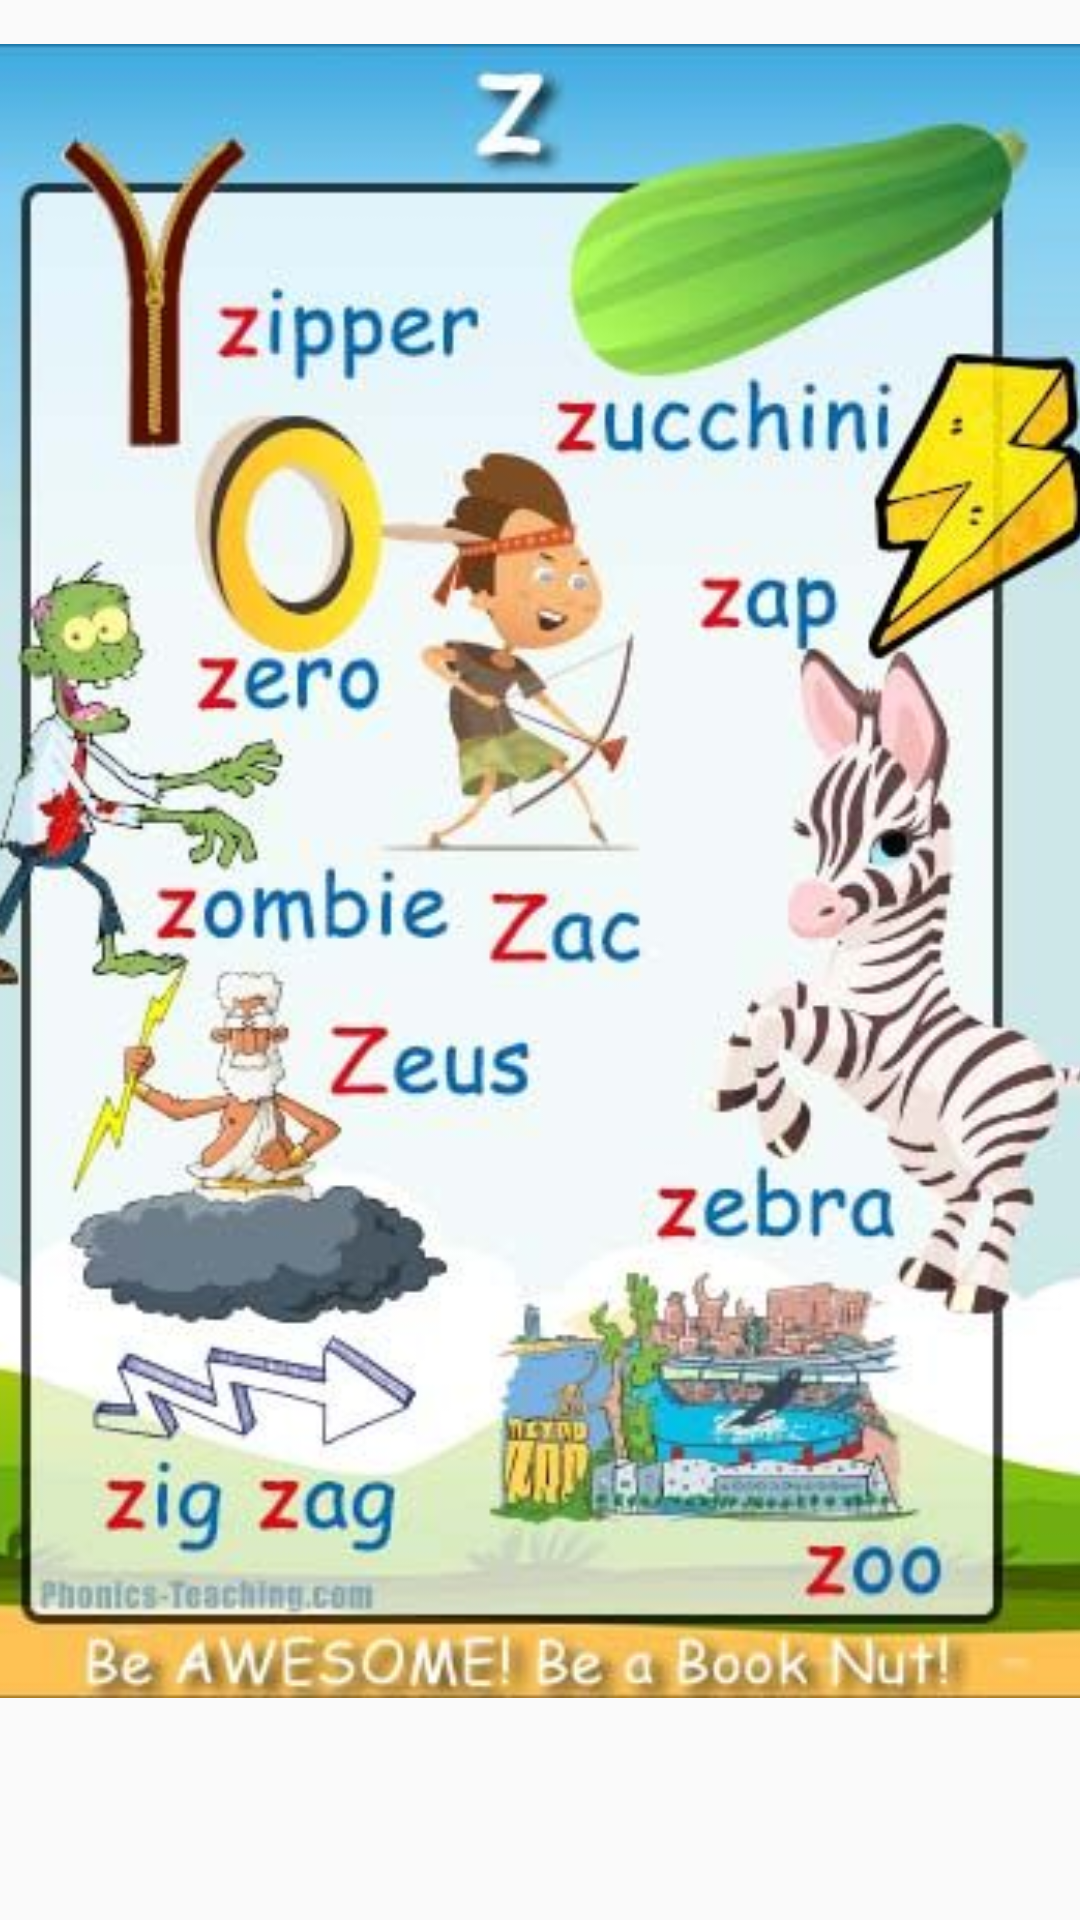

This screen was rendered from an Android layout file. Write that file and the resources it references.
<!-- AndroidManifest.xml: application theme Theme.LearnAlphabets -->
<!-- res/layout/activity_zbutton.xml -->
<?xml version="1.0" encoding="utf-8"?>
<androidx.constraintlayout.widget.ConstraintLayout xmlns:android="http://schemas.android.com/apk/res/android"
    xmlns:app="http://schemas.android.com/apk/res-auto"
    xmlns:tools="http://schemas.android.com/tools"
    android:layout_width="match_parent"
    android:layout_height="match_parent"
    tools:context=".z_button">

    <ImageView
        android:id="@+id/imageView13"
        android:layout_width="414dp"
        android:layout_height="610dp"
        android:layout_marginTop="77dp"
        android:layout_marginBottom="45dp"
        app:layout_constraintBottom_toBottomOf="parent"
        app:layout_constraintEnd_toEndOf="parent"
        app:layout_constraintHorizontal_bias="0.666"
        app:layout_constraintStart_toStartOf="parent"
        app:layout_constraintTop_toTopOf="parent"
        app:layout_constraintVertical_bias="1.0"
        app:srcCompat="@drawable/z" />
</androidx.constraintlayout.widget.ConstraintLayout>
<!-- resources referenced by this layout -->
<resources>
  <!-- drawable z: jpg bitmap (drawable, 45683 bytes) -->
  <style name="Theme.LearnAlphabets" parent="Theme.AppCompat.Light.NoActionBar">
          
          <item name="colorPrimary">@color/blue</item>
          <item name="colorPrimaryVariant">@color/purple_200</item>
          <item name="colorOnPrimary">@color/white</item>
          <item name="buttonStyle">@color/red</item>
          
          <item name="colorSecondary">@color/teal_200</item>
          <item name="colorSecondaryVariant">@color/teal_700</item>
          <item name="colorOnSecondary">@color/black</item>
          
          <item name="android:statusBarColor" tools:targetApi="l">?attr/colorPrimaryVariant</item>
          
      </style>
  <color name="blue">#000080</color>
  <color name="purple_200">#FFBB86FC</color>
  <color name="white">#FFFFFFFF</color>
  <color name="red">#FF0000</color>
  <color name="teal_200">#FF03DAC5</color>
  <color name="teal_700">#FF018786</color>
  <color name="black">#FF000000</color>
</resources>
